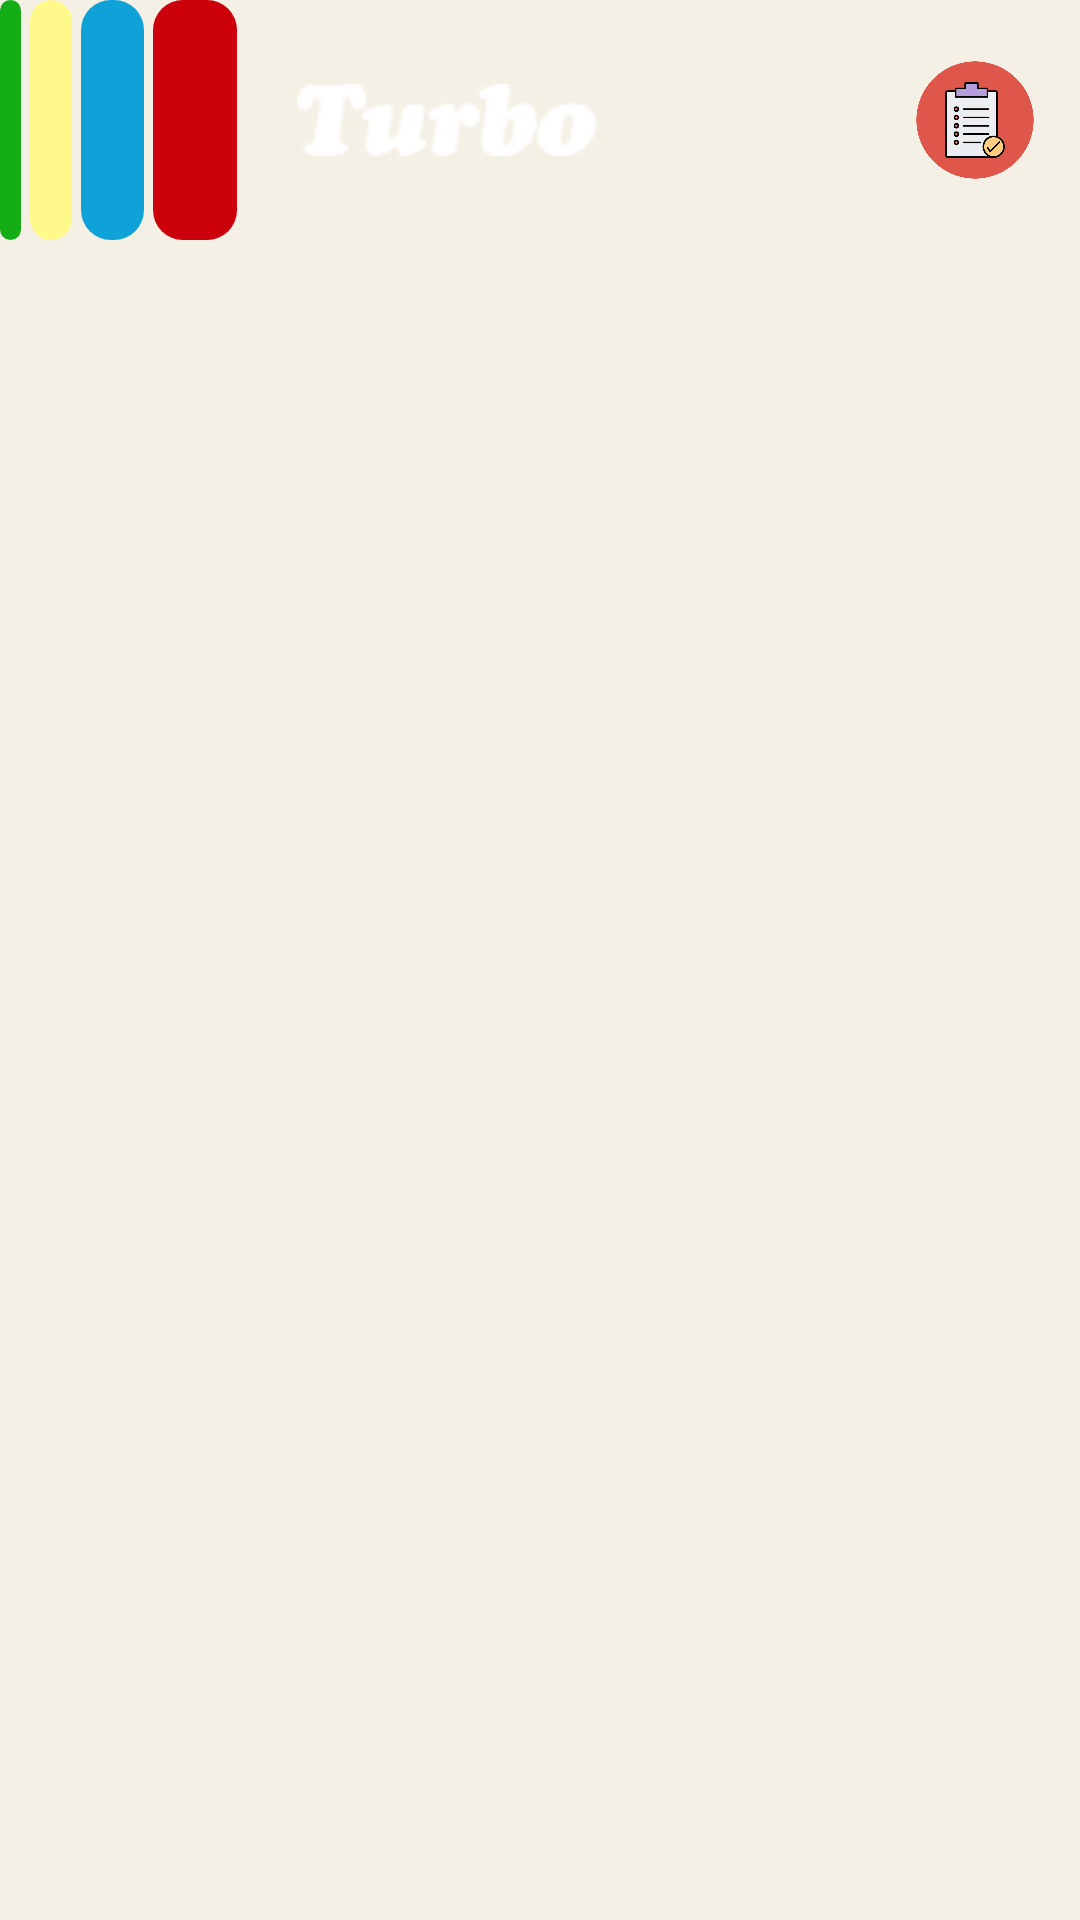

Produce the Android XML layout that renders to this screen, including the resource entries it uses.
<!-- AndroidManifest.xml: application theme Theme.TurboGum -->
<!-- res/layout/toolbar.xml -->
<?xml version="1.0" encoding="utf-8"?>
<com.google.android.material.appbar.AppBarLayout
    xmlns:android="http://schemas.android.com/apk/res/android"
    xmlns:app="http://schemas.android.com/apk/res-auto"
    xmlns:tools="http://schemas.android.com/tools"
    android:layout_width="match_parent"
    android:layout_height="50dp"
    android:background="@color/toolbar_color">

    <androidx.appcompat.widget.Toolbar
        android:layout_width="match_parent"
        android:layout_height="wrap_content"
        app:contentInsetLeft="0dp"
        app:contentInsetStart="0dp"
        app:layout_scrollFlags="scroll|enterAlways">

        <androidx.appcompat.widget.LinearLayoutCompat
            android:id="@+id/toWrappersBtn"
            android:layout_width="wrap_content"
            android:layout_height="match_parent"
            android:orientation="horizontal">

            <androidx.appcompat.widget.AppCompatImageView
                android:layout_width="wrap_content"
                android:layout_height="match_parent"
                android:layout_marginEnd="3dp"
                android:adjustViewBounds="true"
                android:background="@drawable/main_logo_lines"
                android:clipToOutline="true"
                android:scaleType="fitXY"
                android:src="@drawable/btn_wrap_green_line" />


            <androidx.appcompat.widget.AppCompatImageView
                android:layout_width="wrap_content"
                android:layout_height="wrap_content"
                android:layout_gravity="start"
                android:layout_marginEnd="3dp"
                android:adjustViewBounds="true"
                android:background="@drawable/main_logo_lines"
                android:clipToOutline="true"
                android:scaleType="fitXY"
                android:src="@drawable/btn_wrap_yellow_line" />

            <androidx.appcompat.widget.AppCompatImageView
                android:layout_width="wrap_content"
                android:layout_height="wrap_content"
                android:layout_marginEnd="3dp"
                android:adjustViewBounds="true"
                android:background="@drawable/main_logo_lines"
                android:clipToOutline="true"
                android:scaleType="fitXY"
                android:src="@drawable/btn_wrap_blue_line" />

            <androidx.appcompat.widget.AppCompatImageView
                android:layout_width="wrap_content"
                android:layout_height="match_parent"
                android:adjustViewBounds="true"
                android:background="@drawable/main_logo_lines"
                android:clipToOutline="true"
                android:src="@drawable/btn_wrap_red_line" />

            <androidx.appcompat.widget.AppCompatImageView
                android:layout_width="wrap_content"
                android:layout_height="wrap_content"
                android:layout_gravity="center_vertical"
                android:paddingStart="20dp"
                android:scaleType="fitXY"
                android:src="@drawable/btn_wrap_txt"
                tools:ignore="RtlSymmetry" />

        </androidx.appcompat.widget.LinearLayoutCompat>

        <androidx.appcompat.widget.AppCompatImageButton
            android:id="@+id/toFavouriteBtn"
            android:layout_width="40dp"
            android:layout_height="40dp"
            android:layout_gravity="end"
            android:layout_marginEnd="15dp"
            android:adjustViewBounds="true"
            android:background="@color/transparent"
            android:scaleType="fitCenter"
            app:srcCompat="@drawable/list_fav" />

    </androidx.appcompat.widget.Toolbar>

</com.google.android.material.appbar.AppBarLayout>
<!-- resources referenced by this layout -->
<resources>
  <color name="toolbar_color">#F5F0E6</color>
  <color name="transparent">#00FFFFFF</color>
  <!-- drawable btn_wrap_blue_line: png bitmap (drawable, 167 bytes) -->
  <!-- drawable btn_wrap_green_line: png bitmap (drawable, 148 bytes) -->
  <!-- drawable btn_wrap_red_line: jpg bitmap (drawable, 707 bytes) -->
  <!-- drawable btn_wrap_txt: png bitmap (drawable, 1194 bytes) -->
  <!-- drawable btn_wrap_yellow_line: png bitmap (drawable, 152 bytes) -->
  <!-- drawable list_fav: png bitmap (drawable, 24835 bytes) -->
  <!-- drawable main_logo_lines (drawable) -->
  <shape xmlns:android="http://schemas.android.com/apk/res/android">
      <corners android:radius="10dp"/>
  </shape>
  <style name="Theme.TurboGum" parent="Theme.MaterialComponents.DayNight.DarkActionBar">
          
          <item name="colorPrimary">@color/purple_500</item>
          <item name="colorPrimaryVariant">@color/purple_700</item>
          <item name="colorOnPrimary">@color/white</item>
          
          <item name="colorSecondary">@color/teal_200</item>
          <item name="colorSecondaryVariant">@color/teal_700</item>
          <item name="colorOnSecondary">@color/black</item>
          
          <item name="android:statusBarColor">?attr/colorPrimaryVariant</item>
          
      </style>
  <color name="white">#FFFFFFFF</color>
  <color name="black">#FF000000</color>
  <!-- not gathered from this repository: default colours our renderer supplied (Android Studio template values) -->
  <color name="purple_500">#FF6200EE</color>
  <color name="purple_700">#FF3700B3</color>
  <color name="teal_200">#FF03DAC5</color>
  <color name="teal_700">#FF018786</color>
</resources>
